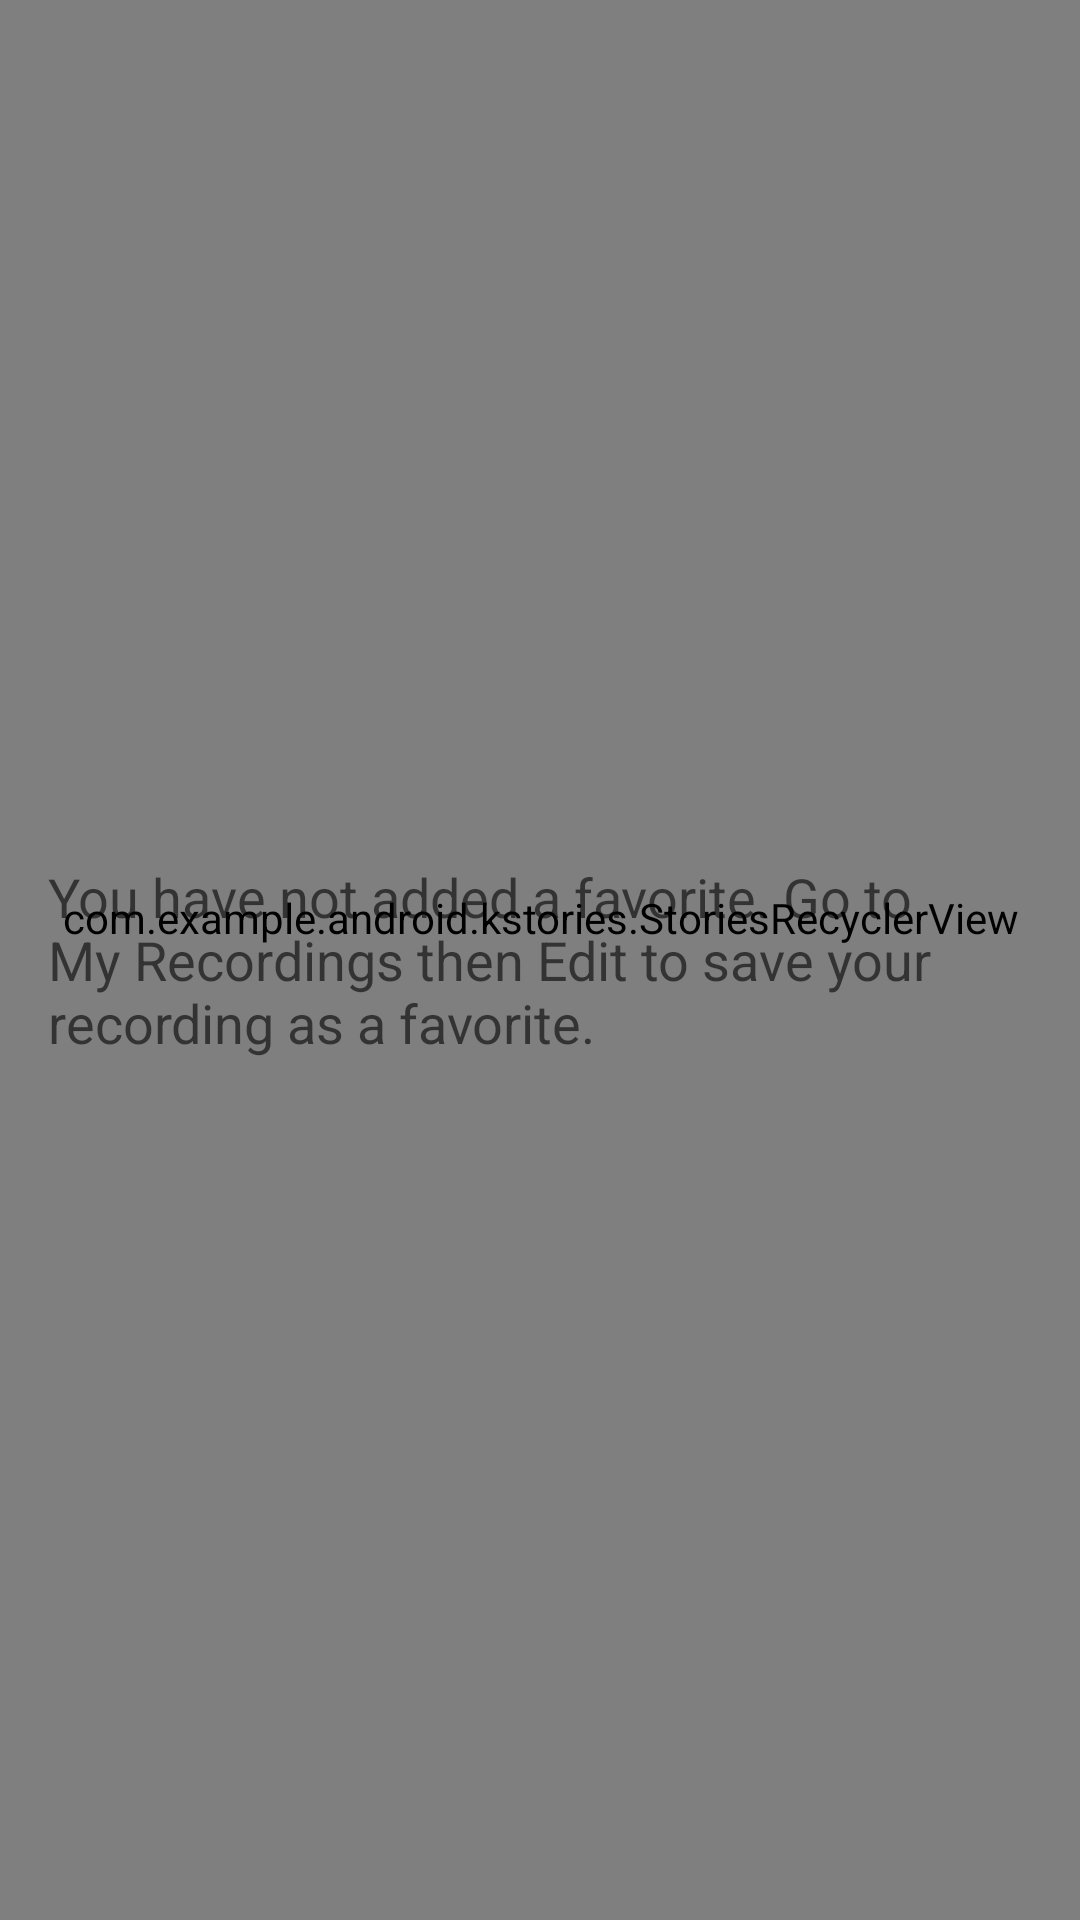

Write the Android layout XML for this screen, with the resource values it uses.
<!-- AndroidManifest.xml: application theme AppTheme -->
<!-- res/layout/activity_favorites.xml -->
<?xml version="1.0" encoding="utf-8"?>
<androidx.coordinatorlayout.widget.CoordinatorLayout xmlns:android="http://schemas.android.com/apk/res/android"
    xmlns:tools="http://schemas.android.com/tools"
    android:layout_width="match_parent"
    android:layout_height="match_parent"
    xmlns:app="http://schemas.android.com/apk/res-auto"
    android:id="@+id/container"
    tools:context=".user.FavoritesFragment">

    
    <com.example.android.kstories.StoriesRecyclerView
        android:layout_height="match_parent"
        android:layout_width="match_parent"
        android:id="@+id/recyclerViewFavorites"
        android:clipToPadding="false"
        android:scrollbarStyle="outsideOverlay"
        android:paddingLeft="5dp"
        android:paddingRight="5dp"
        app:layout_behavior="@string/appbar_scrolling_view_behavior"
        android:paddingBottom="28dp"/>



















    <TextView
        android:layout_height="wrap_content"
        android:layout_width="wrap_content"
        android:textAppearance="?android:textAppearanceMedium"
        android:layout_gravity="center"
        android:paddingRight="@dimen/android_standard_sixteen"
        android:paddingTop="@dimen/android_standard_sixteen"
        android:paddingBottom="@dimen/android_standard_sixteen"
        android:paddingLeft="@dimen/android_standard_sixteen"
        android:text="@string/empty_state_favorites"
        android:id="@+id/empty_view_favorites"/>

</androidx.coordinatorlayout.widget.CoordinatorLayout>
<!-- resources referenced by this layout -->
<resources>
  <color name="white"> #ffffff</color>
  <dimen name="android_standard_sixteen">16dp</dimen>
  <string name="empty_state_favorites">You have not added a favorite. Go to My Recordings then Edit to save your recording as a favorite.</string>
  <style name="AppTheme" parent="Theme.AppCompat.Light.DarkActionBar">
      
      <item name="colorPrimary" type="color">@color/blue_500</item>
      <item name="colorPrimaryDark" type="color">@color/blue_700</item>
      <item name="colorAccent" type="color">@color/orange_a700</item>
      </style>
  <color name="blue_500">#2196F3</color>
  <color name="blue_700">#1976D2</color>
  <color name="orange_a700">#FF6D00</color>
</resources>
